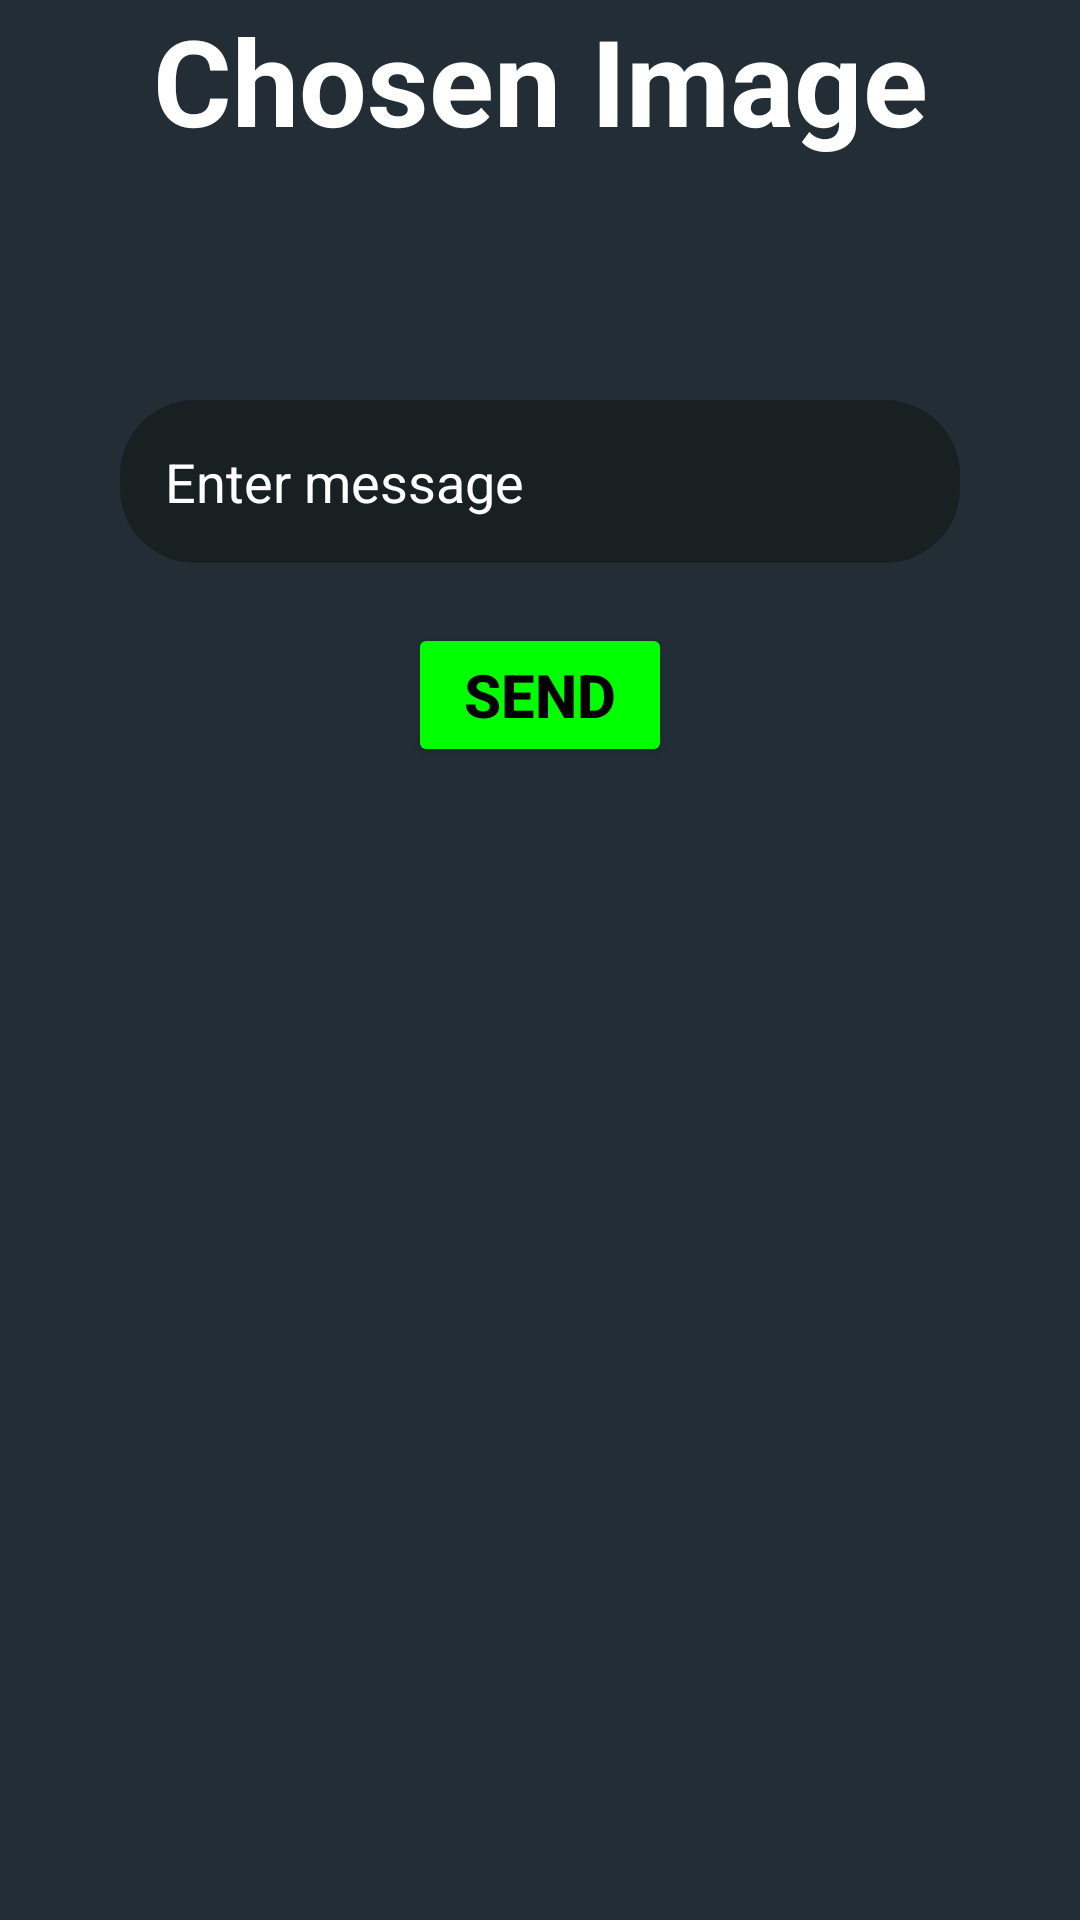

Here is an Android app screen rendered from its layout file. Give the layout XML and the strings, colors and styles it references.
<!-- AndroidManifest.xml: application theme Theme.WhatsappClone -->
<!-- res/layout/image_preview_dialog.xml -->
<?xml version="1.0" encoding="utf-8"?>
<RelativeLayout
    xmlns:android="http://schemas.android.com/apk/res/android" android:layout_width="match_parent"
    android:layout_height="wrap_content"
    android:background="#232d36">
    <LinearLayout
        android:layout_width="match_parent"
        android:layout_height="wrap_content"
        android:orientation="vertical">


        <TextView
            android:id="@+id/Chosen_image_title"
            android:layout_width="match_parent"
            android:layout_height="wrap_content"
            android:text="Chosen Image"
            android:textAlignment="center"
            android:textColor="@color/white"
            android:textSize="40dp"
            android:textStyle="bold" />


        <ImageView
            android:id="@+id/image_preview"
            android:layout_width="wrap_content"
            android:layout_height="wrap_content"
            android:layout_below="@id/Chosen_image_title"
            android:layout_margin="20dp"
            android:layout_gravity="center"
            android:padding="20dp"
            android:layout_centerInParent="true"/>

        <EditText
            android:id="@+id/image_text"
            android:layout_width="match_parent"
            android:layout_height="wrap_content"
            android:layout_marginRight="40dp"
            android:layout_marginLeft="40dp"
            android:textColor="@color/white"
            android:backgroundTint="#182022"
            android:background="@drawable/chat_keyboard_layout"
            android:padding="15dp"
            android:hint="Enter message"
            android:textColorHint="@color/white"/>


        <Button
            android:id="@+id/preview_button"
            android:layout_width="wrap_content"
            android:layout_height="wrap_content"
            android:layout_marginBottom="0dp"
            android:text="SEND"
            android:textSize="20dp"
            android:layout_margin="20dp"
            android:layout_gravity="center_horizontal"
            android:textStyle="bold"
            android:textColor="@color/black"
            android:backgroundTint="#00FF00"/>
    </LinearLayout>

</RelativeLayout>
<!-- resources referenced by this layout -->
<resources>
  <!-- drawable chat_keyboard_layout (drawable) -->
  <?xml version="1.0" encoding="utf-8"?>
  <shape xmlns:android="http://schemas.android.com/apk/res/android"
      android:shape="rectangle"
      android:padding="10dp">
  
      <solid android:color="#232d36" />
      <corners
          android:bottomRightRadius="25dp"
          android:bottomLeftRadius="25dp"
          android:topLeftRadius="25dp"
          android:topRightRadius="25dp" />
  </shape>
  <style name="Theme.WhatsappClone" parent="Theme.MaterialComponents.DayNight.NoActionBar">
          
          <item name="colorPrimary">@color/purple_500</item>
          <item name="colorPrimaryVariant">@color/purple_700</item>
          <item name="colorOnPrimary">@color/white</item>
          
          <item name="colorSecondary">@color/teal_200</item>
          <item name="colorSecondaryVariant">@color/teal_700</item>
          <item name="colorOnSecondary">@color/black</item>
          
          <item name="android:statusBarColor" tools:targetApi="l">?attr/colorPrimaryVariant</item>
          <item name="android:windowFullscreen">true</item>
          <item name="android:windowNoTitle">true</item>
          <item name="android:windowActionBar">false</item>
          
      </style>
  <!-- not gathered from this repository: default colours our renderer supplied (Android Studio template values) -->
  <color name="purple_500">#FF6200EE</color>
  <color name="purple_700">#FF3700B3</color>
  <color name="teal_200">#FF03DAC5</color>
  <color name="teal_700">#FF018786</color>
  <color name="black">#FF000000</color>
  <color name="white">#FFFFFFFF</color>
</resources>
